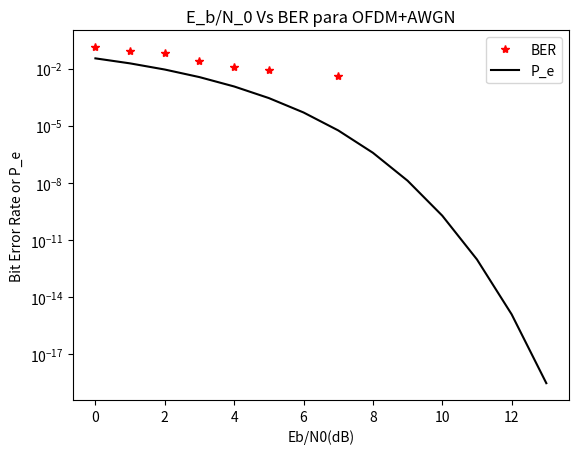

Reproduce this figure in Python.
#!/usr/bin/env python3
# -*- coding: utf-8 -*-
"""
Created on Mon Jun 17 11:07:54 2019

@author: fellipe
"""
import numpy as np
import matplotlib.pyplot as plt
from scipy.fftpack import fft,fftshift,ifft
from scipy.special import erfc



# Parâmetros
n_bits = 1000                # Número de bits
T = 500                      # Tempo de símbolo OFDM
Ts = 2                       # Tempo de símbolo em portadora única
K = int(T/Ts)                     # Número de subportadoras independentes
N = int(2*K)                      # DFT de N pontos
EbN0dB= np.arange(0,14,1)
EbN0=10**(EbN0dB/10)
#A potência do ruído é sua variância
sigmas=1/(2*EbN0)
#sigmas=np.array([0,0.1,1])
#
# Gerar bits aleatórios
dataIn=np.random.rand(n_bits)   # Sequência de números entre 0 e 1 uniformemente distribuídos
dataIn=np.sign(dataIn-.5)          # Sequência de -1 e 1
# Conversor serial paralelo
dataInMatrix = np.reshape(dataIn,(int(n_bits/4),4)) #Trocar Linha por coluna?
#
# Gerar constelaçao 16-QAM
seq16qam = 2*dataInMatrix[:,0]+dataInMatrix[:,1]+1j*(2*dataInMatrix[:,2]+dataInMatrix[:,3]) 
seq16=np.transpose(seq16qam)
# Garantir propriedadade da simetria
X = np.concatenate((seq16, np.conj(seq16[-1::-1])),axis=None)
#
# Construindo xn
xn = np.zeros(N,dtype=np.complex128)
#xn=ifft(fftshift((X))/np.sqrt(N)
#xn=np.fft.ifft(fftshift(X),axis=0)
for n in range(N-1):
    for k in range (N-1):
        xn[n] = xn[n] + 1/np.sqrt(N)*X[k]*np.exp(1j*2*np.pi*n*k/N)
    
# 
ber=np.zeros(len(sigmas))
# Loop de variâncias
for ik in range(len(sigmas)):
    # Adição de ruído
    variance = sigmas[ik]
    noise = np.sqrt(variance)*(np.random.randn(N)+1j*np.sqrt(variance)*np.random.randn(N)) 
    # sinal recebido = xn + ruído 
    rn = xn+noise
    # DFT de rn
    Y = np.zeros(K,dtype=np.complex128)
    Z=np.zeros(K,dtype=np.complex128)
    for k in range(K-1):
        for n in range(N-1):
            Y[k] = Y[k] + 1/np.sqrt(N)*rn[n]*np.exp(-1j*2*np.pi*k*n/N);

    
    #Y=fft(rn,K)/np.sqrt(N)
    

    #
    # Plots
    #plt.figure(ik)
    #plt.subplot(2,1,1)
    #plt.scatter(np.real(Y),np.imag(Y),marker='*')
    #plt.scatter(np.real(seq16),np.imag(seq16),marker='+')
#    scatterplot(Y)
#    hold on
#    scatter(real(seq16),imag(seq16), 'r', '+')
#    hold off
#    title(['Sinal com ruído de variância ', num2str(variance)])
    # Demodulação  
    for k in range(len(Y)): # Para percorrer todo o vetor Yk 
        if np.real(Y[k]) > 0: # Para parte real de Yk positiva
            if np.real(Y[k]) > 2:
                Z[k] = 3
            else:
                Z[k] = 1
#            end
        else: # Para parte real de Yk negativa ou igual a zero
            if np.real(Y[k]) < -2:
                 Z[k] = -3
            else:
                 Z[k] = -1
#            end
#        end
#
        if np.imag(Y[k]) > 0: # Para parte imaginaria de Yk positiva
            if np.imag(Y[k]) > 2:
                Z[k] = Z[k] + 1j*3
            else:
                Z[k] = Z[k] + 1j
#            end
        else: # Para parte imaginaria de Yk negativa ou igual a zero
            if np.imag(Y[k]) < -2:
                 Z[k] = Z[k] - 1j*3
            else:
                 Z[k] = Z[k] - 1j
       
    comp=(Z[1:K-1]-X[1:K-1])
    erro=0
    for idx in range(len(comp)):
        if comp[idx]!=0:
            erro=erro+1  
    ber[ik]=erro/K
    
    
    print('Para variância de {}, houve {} simbolos errados'.format(variance,erro))
#            end
#        end
#    end
#plt.subplot(2,1,2)
plt.figure(len(sigmas)+1)
plt.semilogy(EbN0dB,ber,'r*',label='BER')
BER_teorica = 2*(3/4)*0.5*erfc(np.sqrt(2*EbN0))
plt.semilogy(EbN0dB,BER_teorica,'k-',label='P_e')
plt.title("E_b/N_0 Vs BER para OFDM+AWGN")
plt.xlabel('Eb/N0(dB)')
plt.legend()
plt.ylabel('Bit Error Rate or P_e')
# Contagem de erro
plt.show()
#error = Z[1:K]-X[1:K]

#    disp(['Para variância de ', num2str(variance), ' houve ', num2str(error), ' símbolos errados.'])